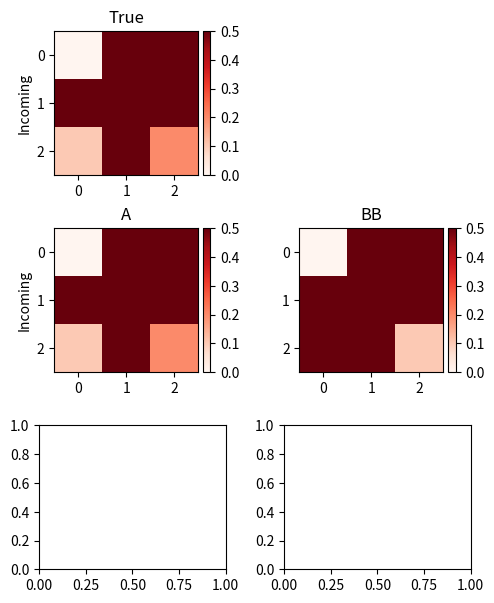

This chart was generated by the following Python code:
import numpy as np
from matplotlib import pyplot as plt
from mpl_toolkits.axes_grid1 import make_axes_locatable


def plot_train_val_loss(train_losses: list[float], val_losses: list[float] = None,
                        test_every: int = 1, path=None, show_plot=False):
    fig, ax = plt.subplots()
    ax.plot(train_losses, label='train loss')
    if len(val_losses) > 0:
        ax.plot(np.arange(0, len(val_losses)) * test_every, val_losses, label='eval loss')
        ax.set_title('Train and Validation Loss')
    else:
        ax.set_title('Train Loss')
    ax.set_xlabel('Epoch')
    ax.set_ylabel('Loss')
    ax.set_title('Train and Validation Loss')
    ax.legend()

    if path is not None:
        plt.savefig(path)

    if show_plot:
        plt.show()
    plt.close()


def plot_multiple_timeseries(y, x=None, title=None, y_labels=None, labels=None, colors=None, x_label=None, path=None, limit=None, view=False):
    """
    Plot multiple time series on separate subplots.

    Parameters:
        y (ndarray): 3-dimensional array representing the time series data.
                        The expected shape is (k, n, t), where k is the number of time series,
                        n represents the number of time instances to plot,
                        and t is the number of data points for each time series.
        title (str, optional): Title of the plot. Defaults to None.
        y_labels (list of str, optional): List of names for each time series (k in total). Defaults to None.
        labels (list of str, optional): List of labels for each sequence (n in total). Defaults to None.
        x_label (str, optional): Label for the x-axis. Defaults to None.
        path (str, optional): File path to save the plot as an image. Defaults to None.

    Returns:
        None

    Raises:
        ValueError: If the input data has an invalid shape.

    """
    #plt.clf()
    k, n, t = y.shape  # Get the dimensions of the input data

    if x is None:
        x = np.full((k, n, t), np.arange(0, t))

    # Check if the shape of data is valid
    if len(y.shape) != 3:
        raise ValueError("Invalid shape of 'data'. Expected shape: (k, n, t)")

    fig, axs = plt.subplots(k, 1, figsize=(8, 6), sharex=True)

    if labels is None:
        labels = [None] * n
    if colors is None:
        colors = [None] * n

    if k < 2:
        axs = [axs]

    for i in range(k):
        for j in range(n):
            axs[i].plot(x[i, j, :], y[i, j, :], label=labels[j], linewidth=1.0, color=colors[j])

        if y_labels is not None:
            axs[i].set_ylabel(y_labels[i])  # Set the y-axis label for each subplot

        if limit is not None:
            axs[i].set_ylim(*limit)  # Set y-axis limits

    axs[-1].set_xlabel("Timesteps" if x_label is None else x_label)  # Set the x-axis label

    if title is not None:
        fig.suptitle(title)  # Set the title of the plot

    fig.subplots_adjust(hspace=0.2)  # Adjust the spacing between subplots

    # Create a single legend for all plots
    handles, labels = axs[0].get_legend_handles_labels()
    fig.legend(handles, labels, loc='upper right')

    if path is not None:
        plt.savefig(path)  # Save the plot as an image if the path is provided

    if view:
        plt.show()  # Display the plot
    plt.close()


def plot_gaussian_curves(mu_list, std_list):
    #plt.clf()

    x = np.linspace((mu_list - 3*std_list).min().item(), (mu_list + 3*std_list).max().item(), 1000)  # Range of x-axis values
    mu_list = mu_list.tolist()
    std_list = std_list.tolist()

    colored = len(mu_list) - 1
    for i, (mu, std) in enumerate(zip(mu_list, std_list)):
        y = 1/(std * np.sqrt(2 * np.pi)) * np.exp(-0.5 * ((x - mu) / std)**2)
        plt.plot(x, y, label=f"mu={mu}, std={std}", color='red' if i == colored else 'black')

    plt.xlabel('X-axis')
    plt.ylabel('Probability Density')
    plt.title('Gaussian Curves')
    plt.legend()
    plt.show()
    plt.close()


def plot_heatmap(true_matrix, matrices, view=False, path=None, names=None):
    #plt.clf()

    fig, ax = plt.subplots(nrows=3, ncols=2, figsize=(5, 6))

    if len(matrices) == 1:
        ax = [ax]

    if names is None:
        names = [None] * len(matrices)

    im = ax[0][0].imshow(true_matrix, cmap='Reds', interpolation=None, vmin=0.0, vmax=0.5)
    ax[0][0].set_title("True")

    divider = make_axes_locatable(ax[0][0])
    cax = divider.append_axes('right', size='5%', pad=0.05)

    fig.colorbar(im, cax=cax, orientation='vertical')

    ax[0][1].axis('off')

    ax[0][0].set_yticks(list(range(true_matrix.shape[0])))
    ax[0][0].set_xticks(list(range(true_matrix.shape[1])))
    ax[0][0].set_ylabel("Incoming")

    for i, array in enumerate(matrices):
        j1, j2 = 1 + (i // 2), i % 2
        _ax = ax[j1, j2]
        im = _ax.imshow(array, cmap='Reds', interpolation=None, vmin=0.0, vmax=0.5)
        _ax.set_title(names[i])

        divider = make_axes_locatable(_ax)
        cax = divider.append_axes('right', size='5%', pad=0.05)

        fig.colorbar(im, cax=cax, orientation='vertical')

        if j1 == 2:
            _ax.set_xlabel("Outgoing")
        if j2 == 0:
            _ax.set_ylabel("Incoming")
        _ax.set_yticks(list(range(array.shape[0])))
        _ax.set_xticks(list(range(array.shape[1])))

    fig.tight_layout(pad=0.6)

    if path is not None:
        plt.savefig(path)

    if view:
        plt.show()

    plt.close()


def plot_roc_curve(fpr: np.ndarray, tpr: np.ndarray, auc_score: float) -> None:
    """
    Plot the Receiver Operating Characteristic Curve.
    """
    plt.plot(fpr, tpr, label=f'ROC curve (AUC = {auc_score:.2f})')
    plt.plot([0, 1], [0, 1], color='navy', linestyle='--')
    plt.xlim([0.0, 1.0])
    plt.ylim([0.0, 1.0])
    plt.xlabel('False Positive Rate')
    plt.ylabel('True Positive Rate')
    plt.title('Receiver Operating Characteristic (ROC)')
    plt.legend(loc='lower right')


""" 3D plots """
def plot_3d_points(x1, x2, y, ax=None, title=None, label=None):
    if ax is None:
        fig = plt.figure()
        ax = fig.add_subplot(111, projection='3d')
    ax.scatter(x1, x2, y, marker='o', color='red', zorder=2, label=label)
    ax.set_xlabel('x1')
    ax.set_ylabel('x2')
    ax.set_zlabel('y')

    if title is not None:
        ax.set_title(title)

    return ax


def plot_mesh(x1, x2, y, ax=None, title=None, cmap=None, label=None, label_color=None):
    if ax is None:
        fig = plt.figure()
        ax = fig.add_subplot(111, projection='3d')
    surf = ax.plot_surface(x1, x2, y, cmap=cmap, zorder=-1, alpha=0.60, label=label)

    if label is not None:
        # create invisible line
        surf._facecolors2d = label_color  # np array with [[R, G, B, A]]
        surf._edgecolors2d = label_color

    ax.set_xlabel('x1')
    ax.set_ylabel('x2')
    ax.set_zlabel('y')
    if title is not None:
        ax.set_title(title)
    return ax


if __name__ == '__main__':
    a = np.array([[0, 2, 3], [1, 1, 1], [0.1, 5, 0.2]])
    b = np.array([[0, 1, 1], [1, 2, 1], [0.9, 1, 0.1]])
    plot_heatmap(a, [a, b], view=True, names=["A", "BB"])
